47-way image classification set "tiles" from GitHub (Googlenet/mahjong_tile_detection); label vocabulary: bamboo suit, bamboo 1, bamboo 2, bamboo 3, bamboo 4, bamboo 5, bamboo 6, bamboo 7, bamboo 8, bamboo 9, char, char 1, char 2, char 3, char 4, char 6, char 7, char 8, char 9, dot suit, dot 1, dot 2, dot 3, dot 4, dot 5, dot 6, dot 7, dot 8, dot 9, dragon tile, green dragon, red dragon, white dragon, flower tile, flower 1, flower 2, flower 3, flower 4, season 1, season 2, season 3, season 4, wind tile, east wind, north wind, south wind, west wind.

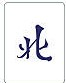
Label: wind tile

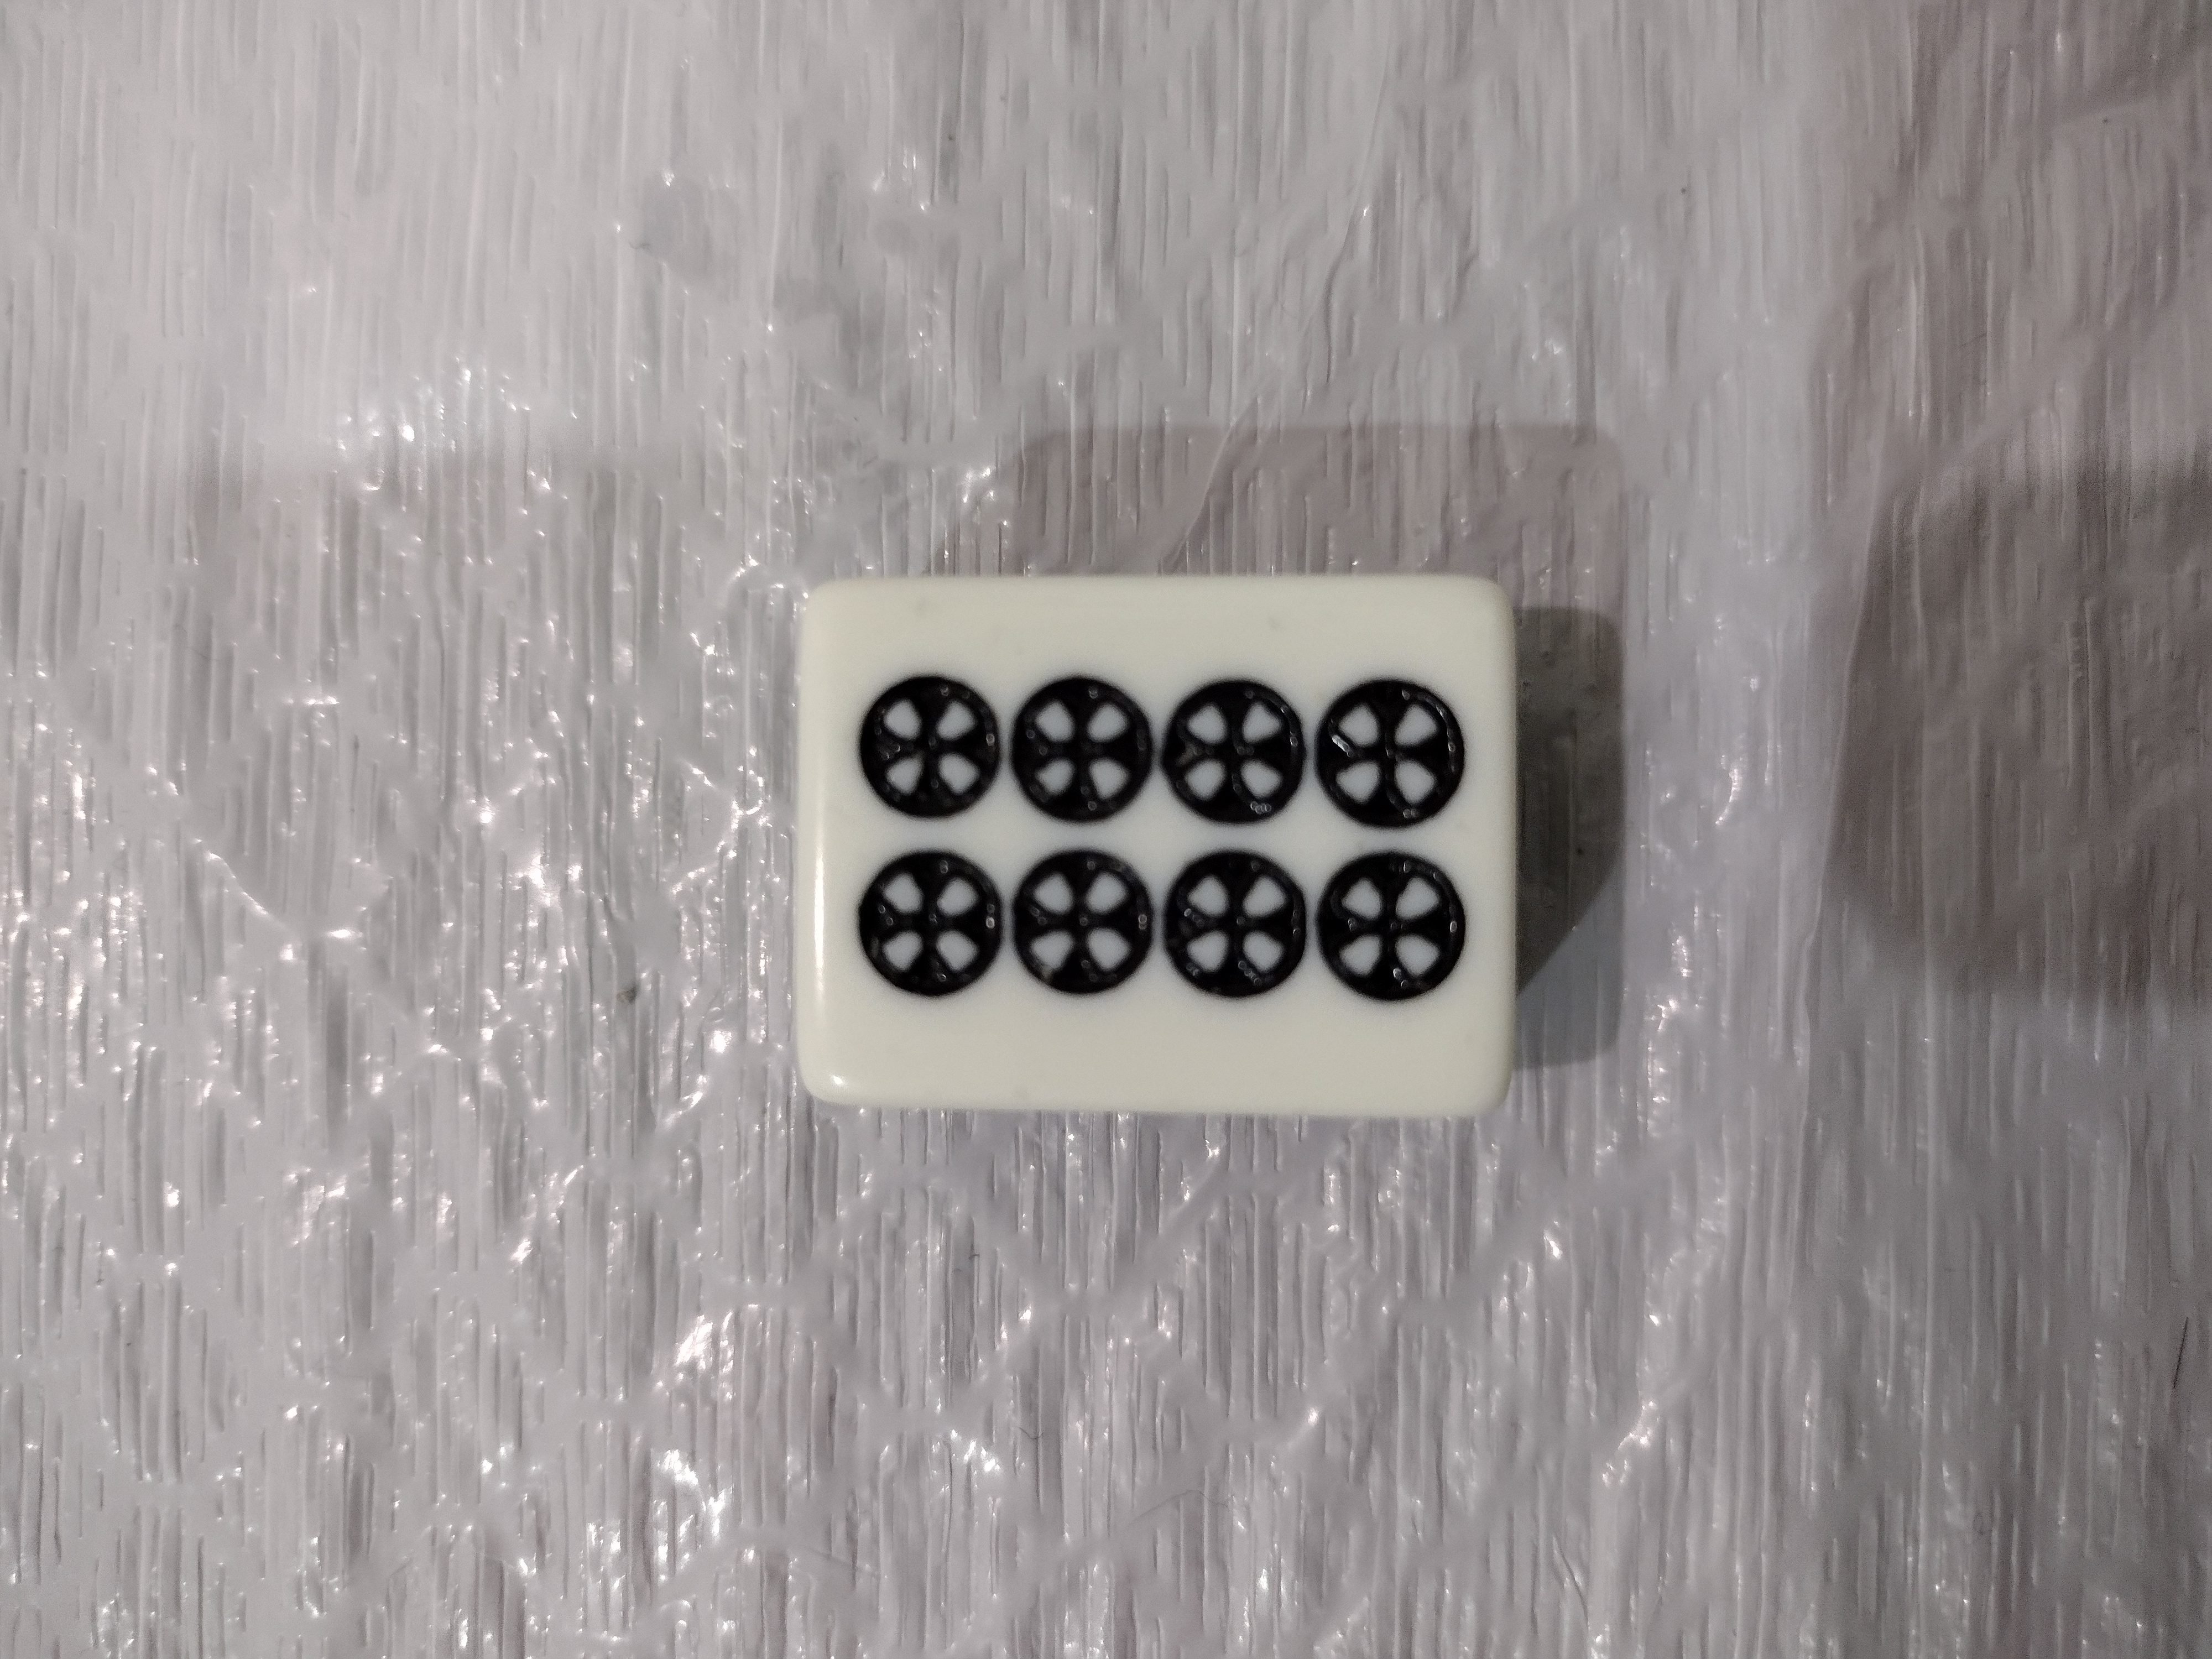
Label: dot 8

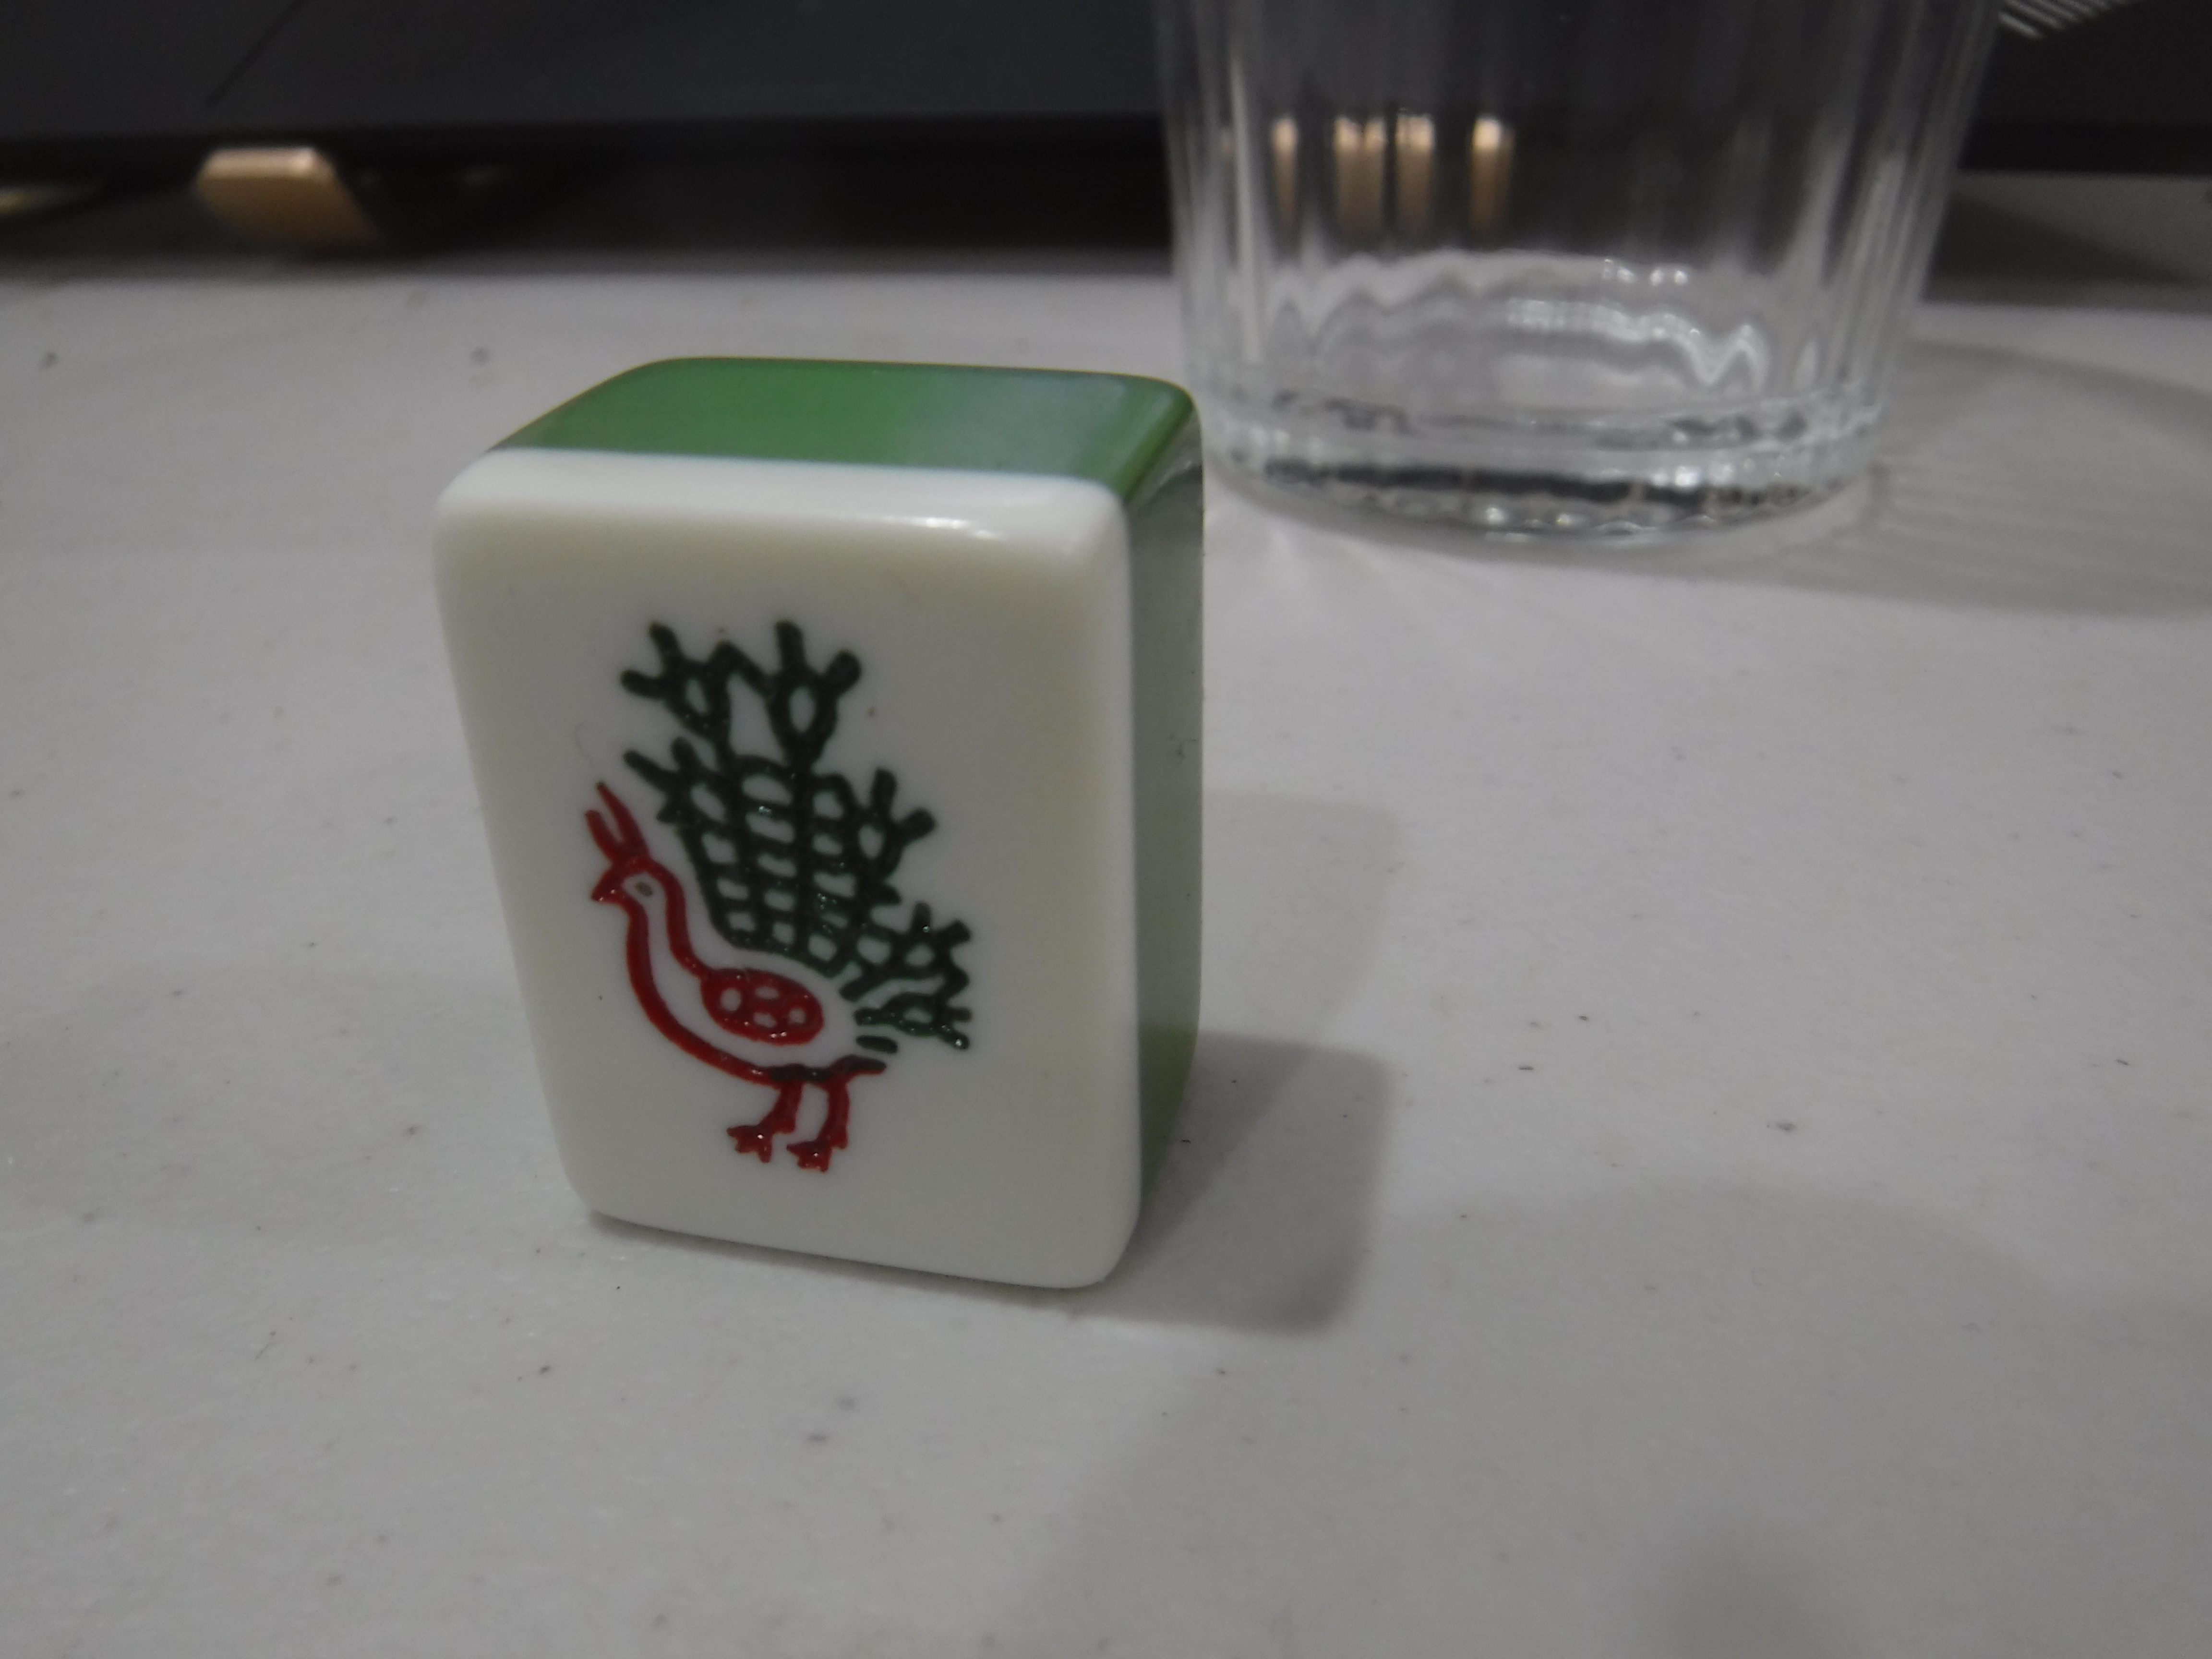
Label: bamboo 1

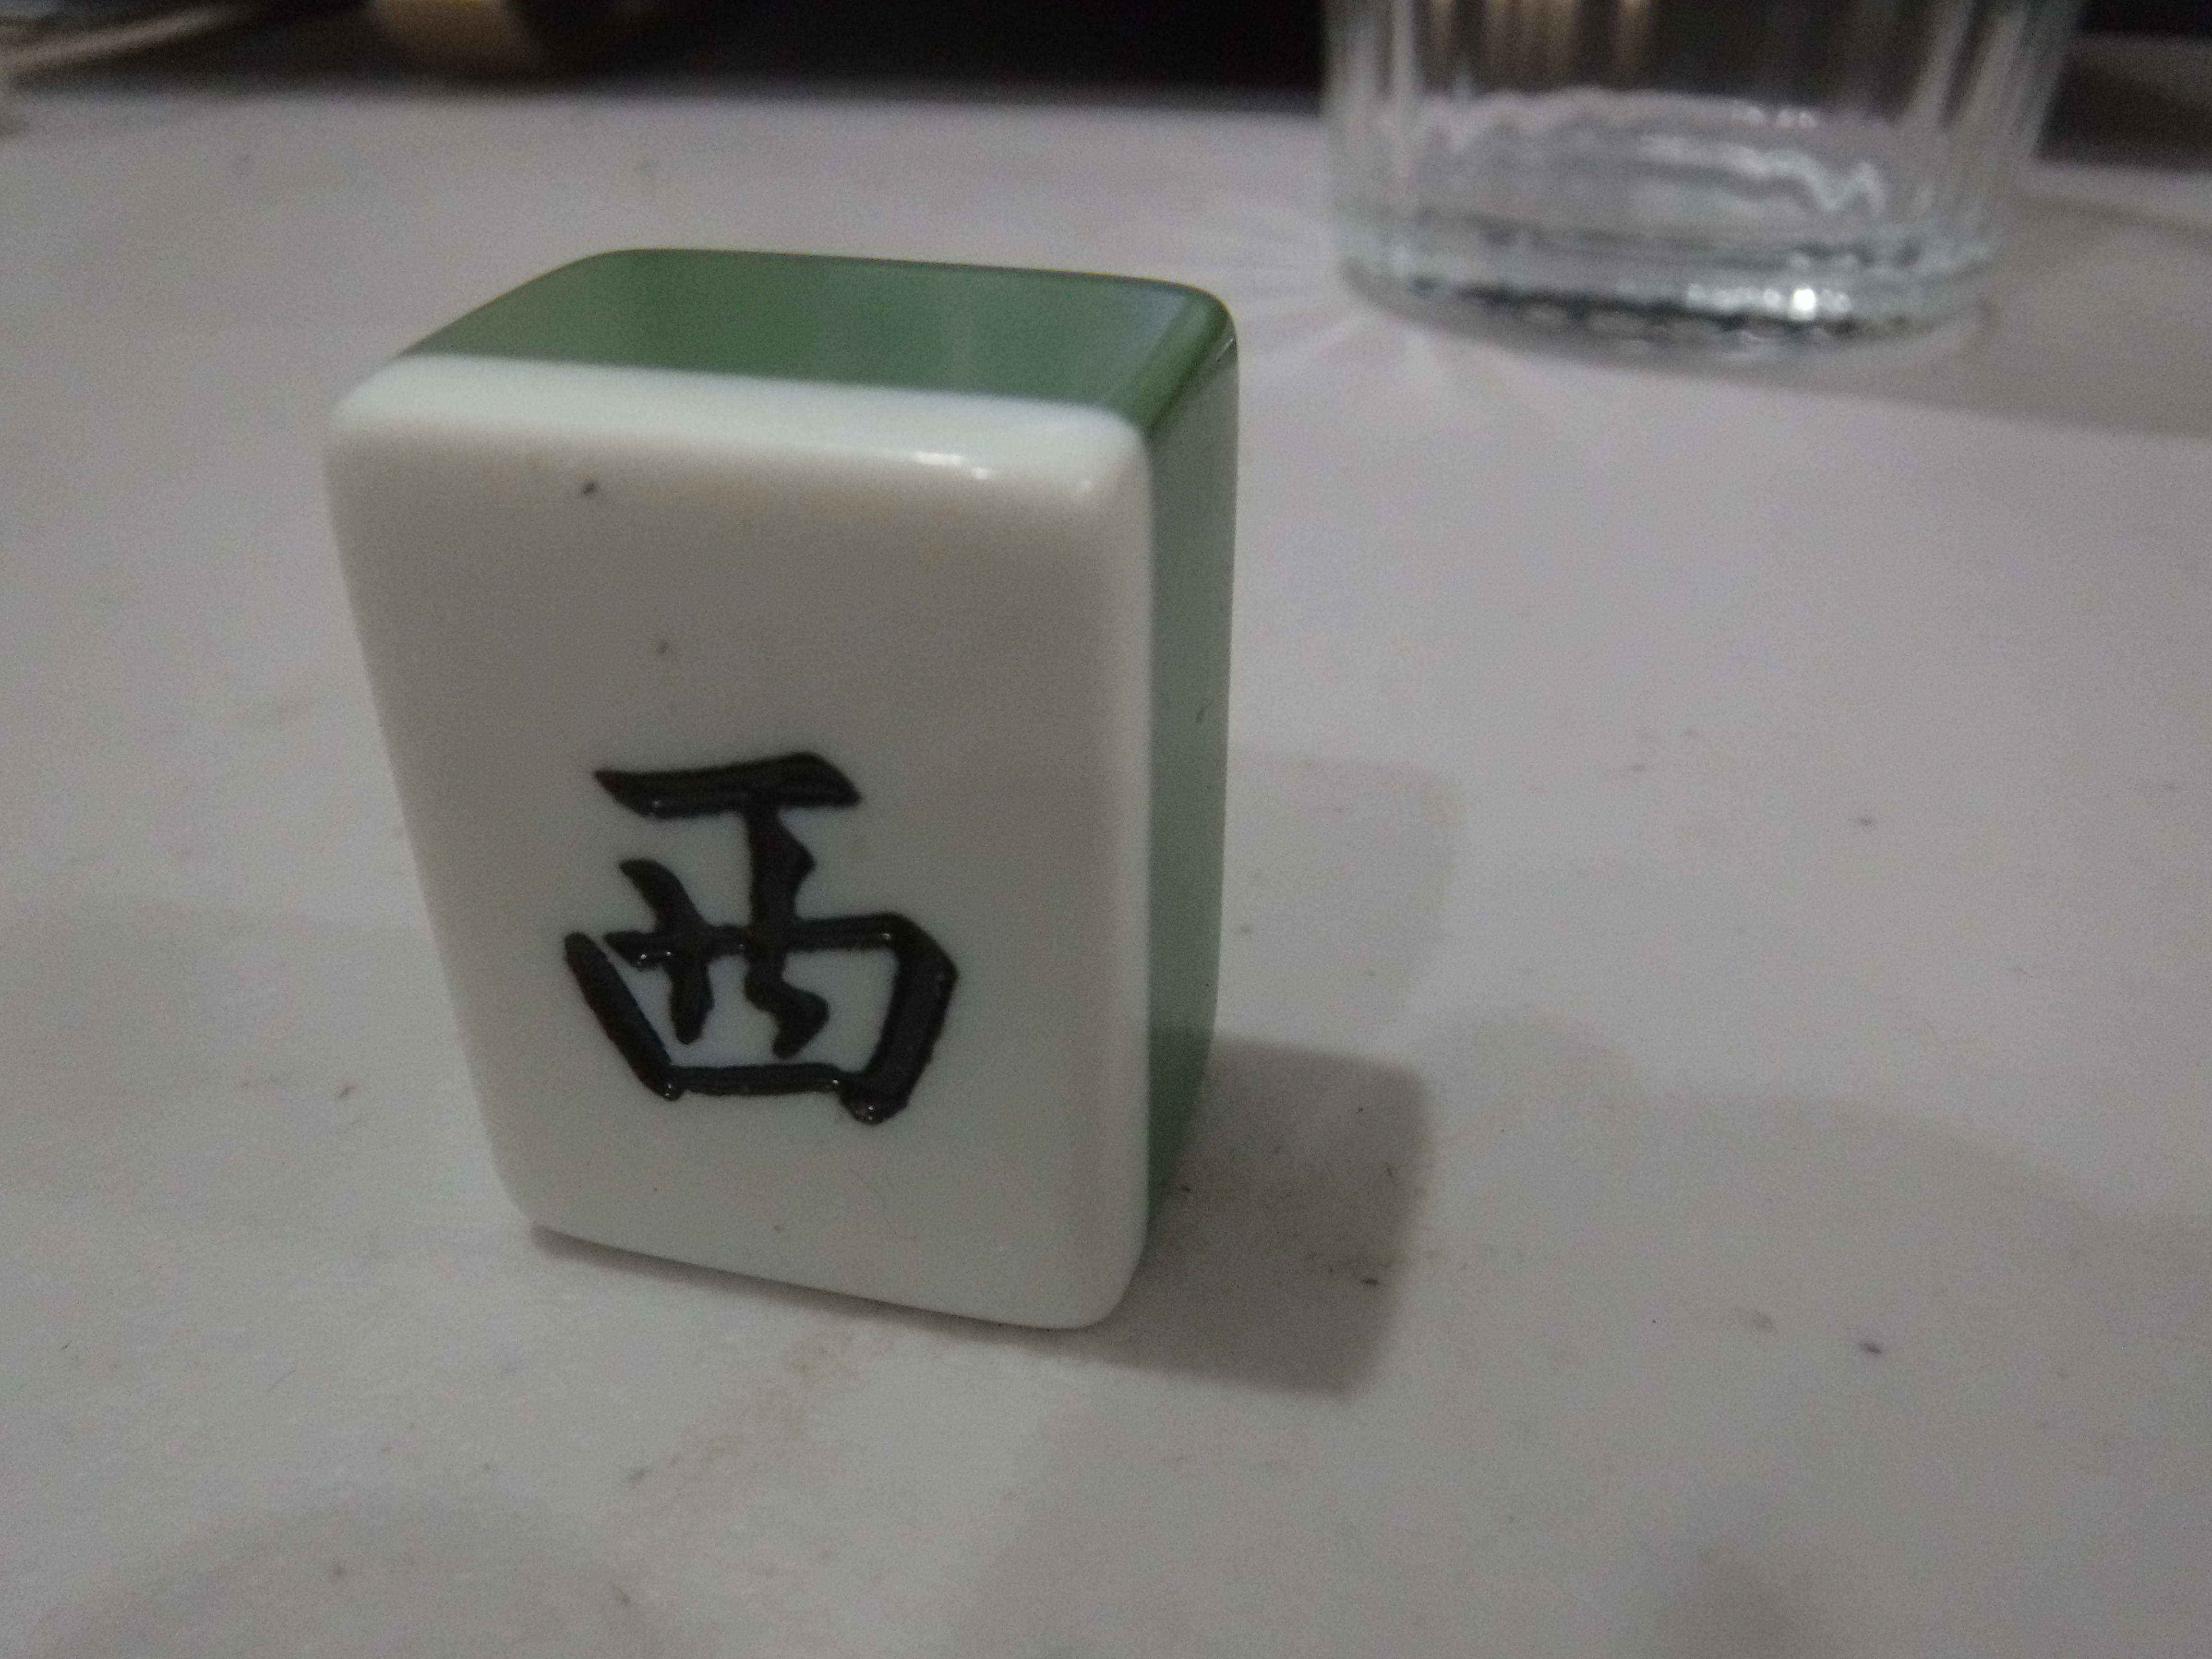
Label: west wind

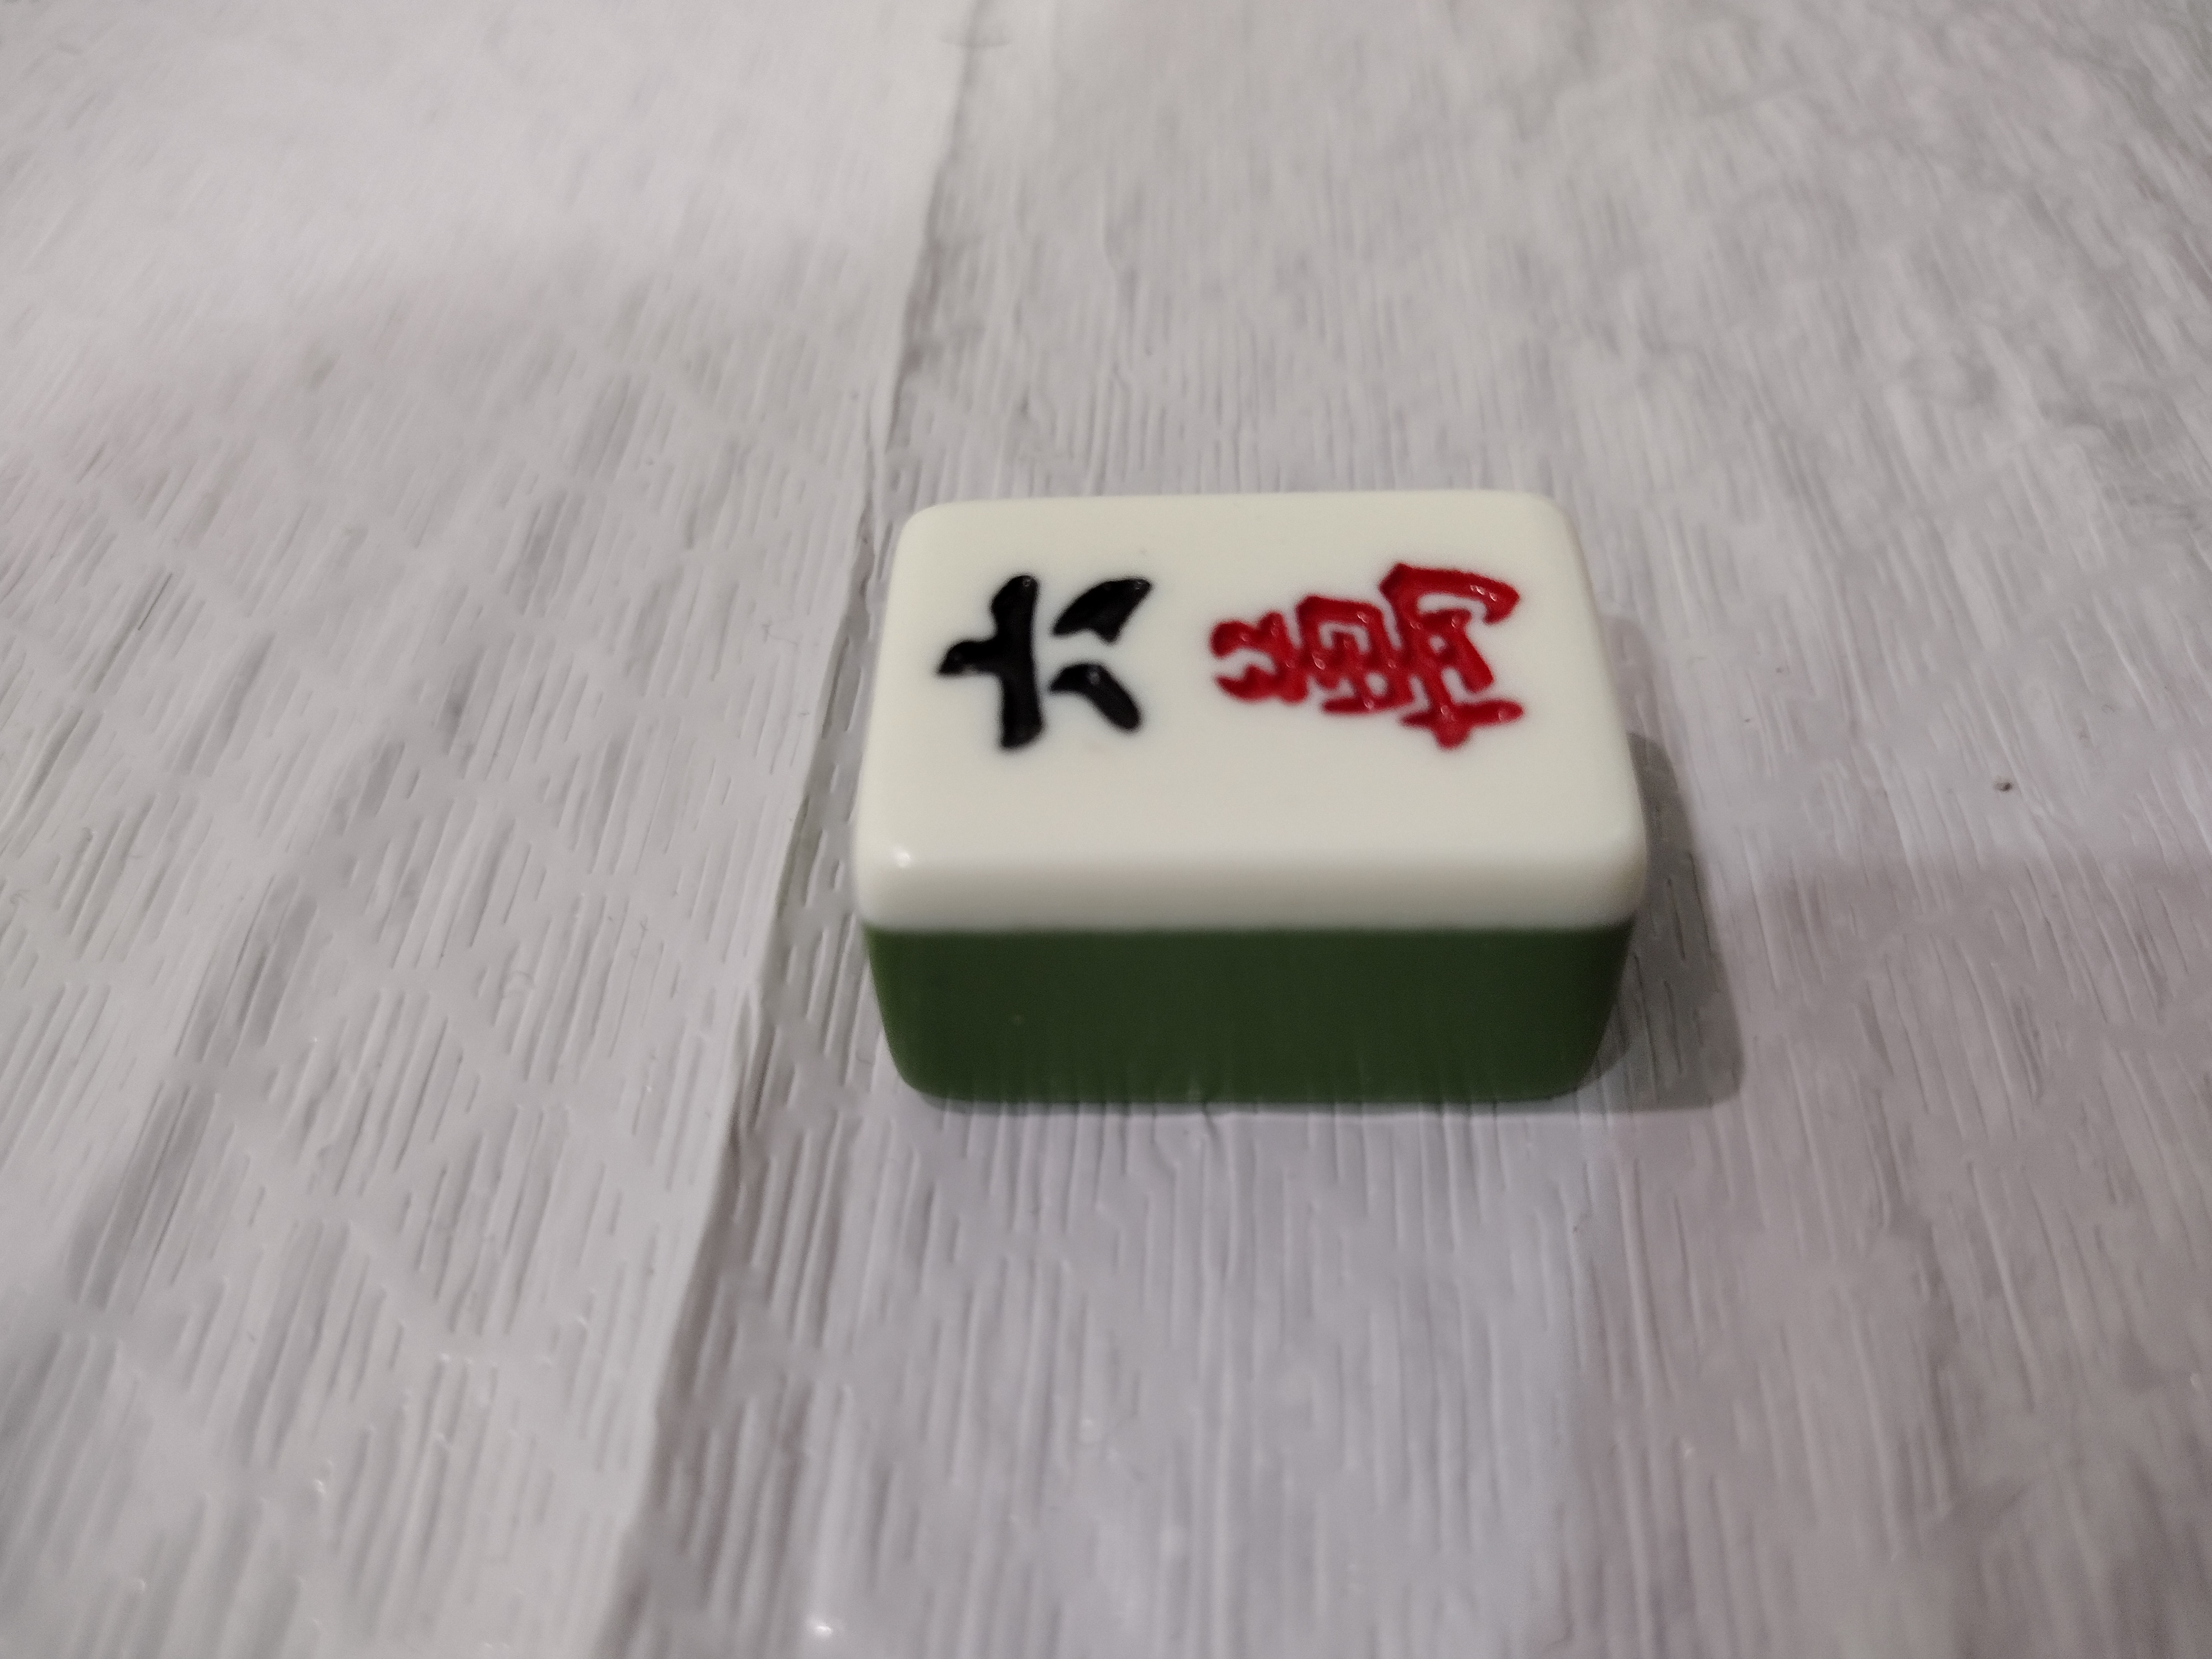
Label: char 6

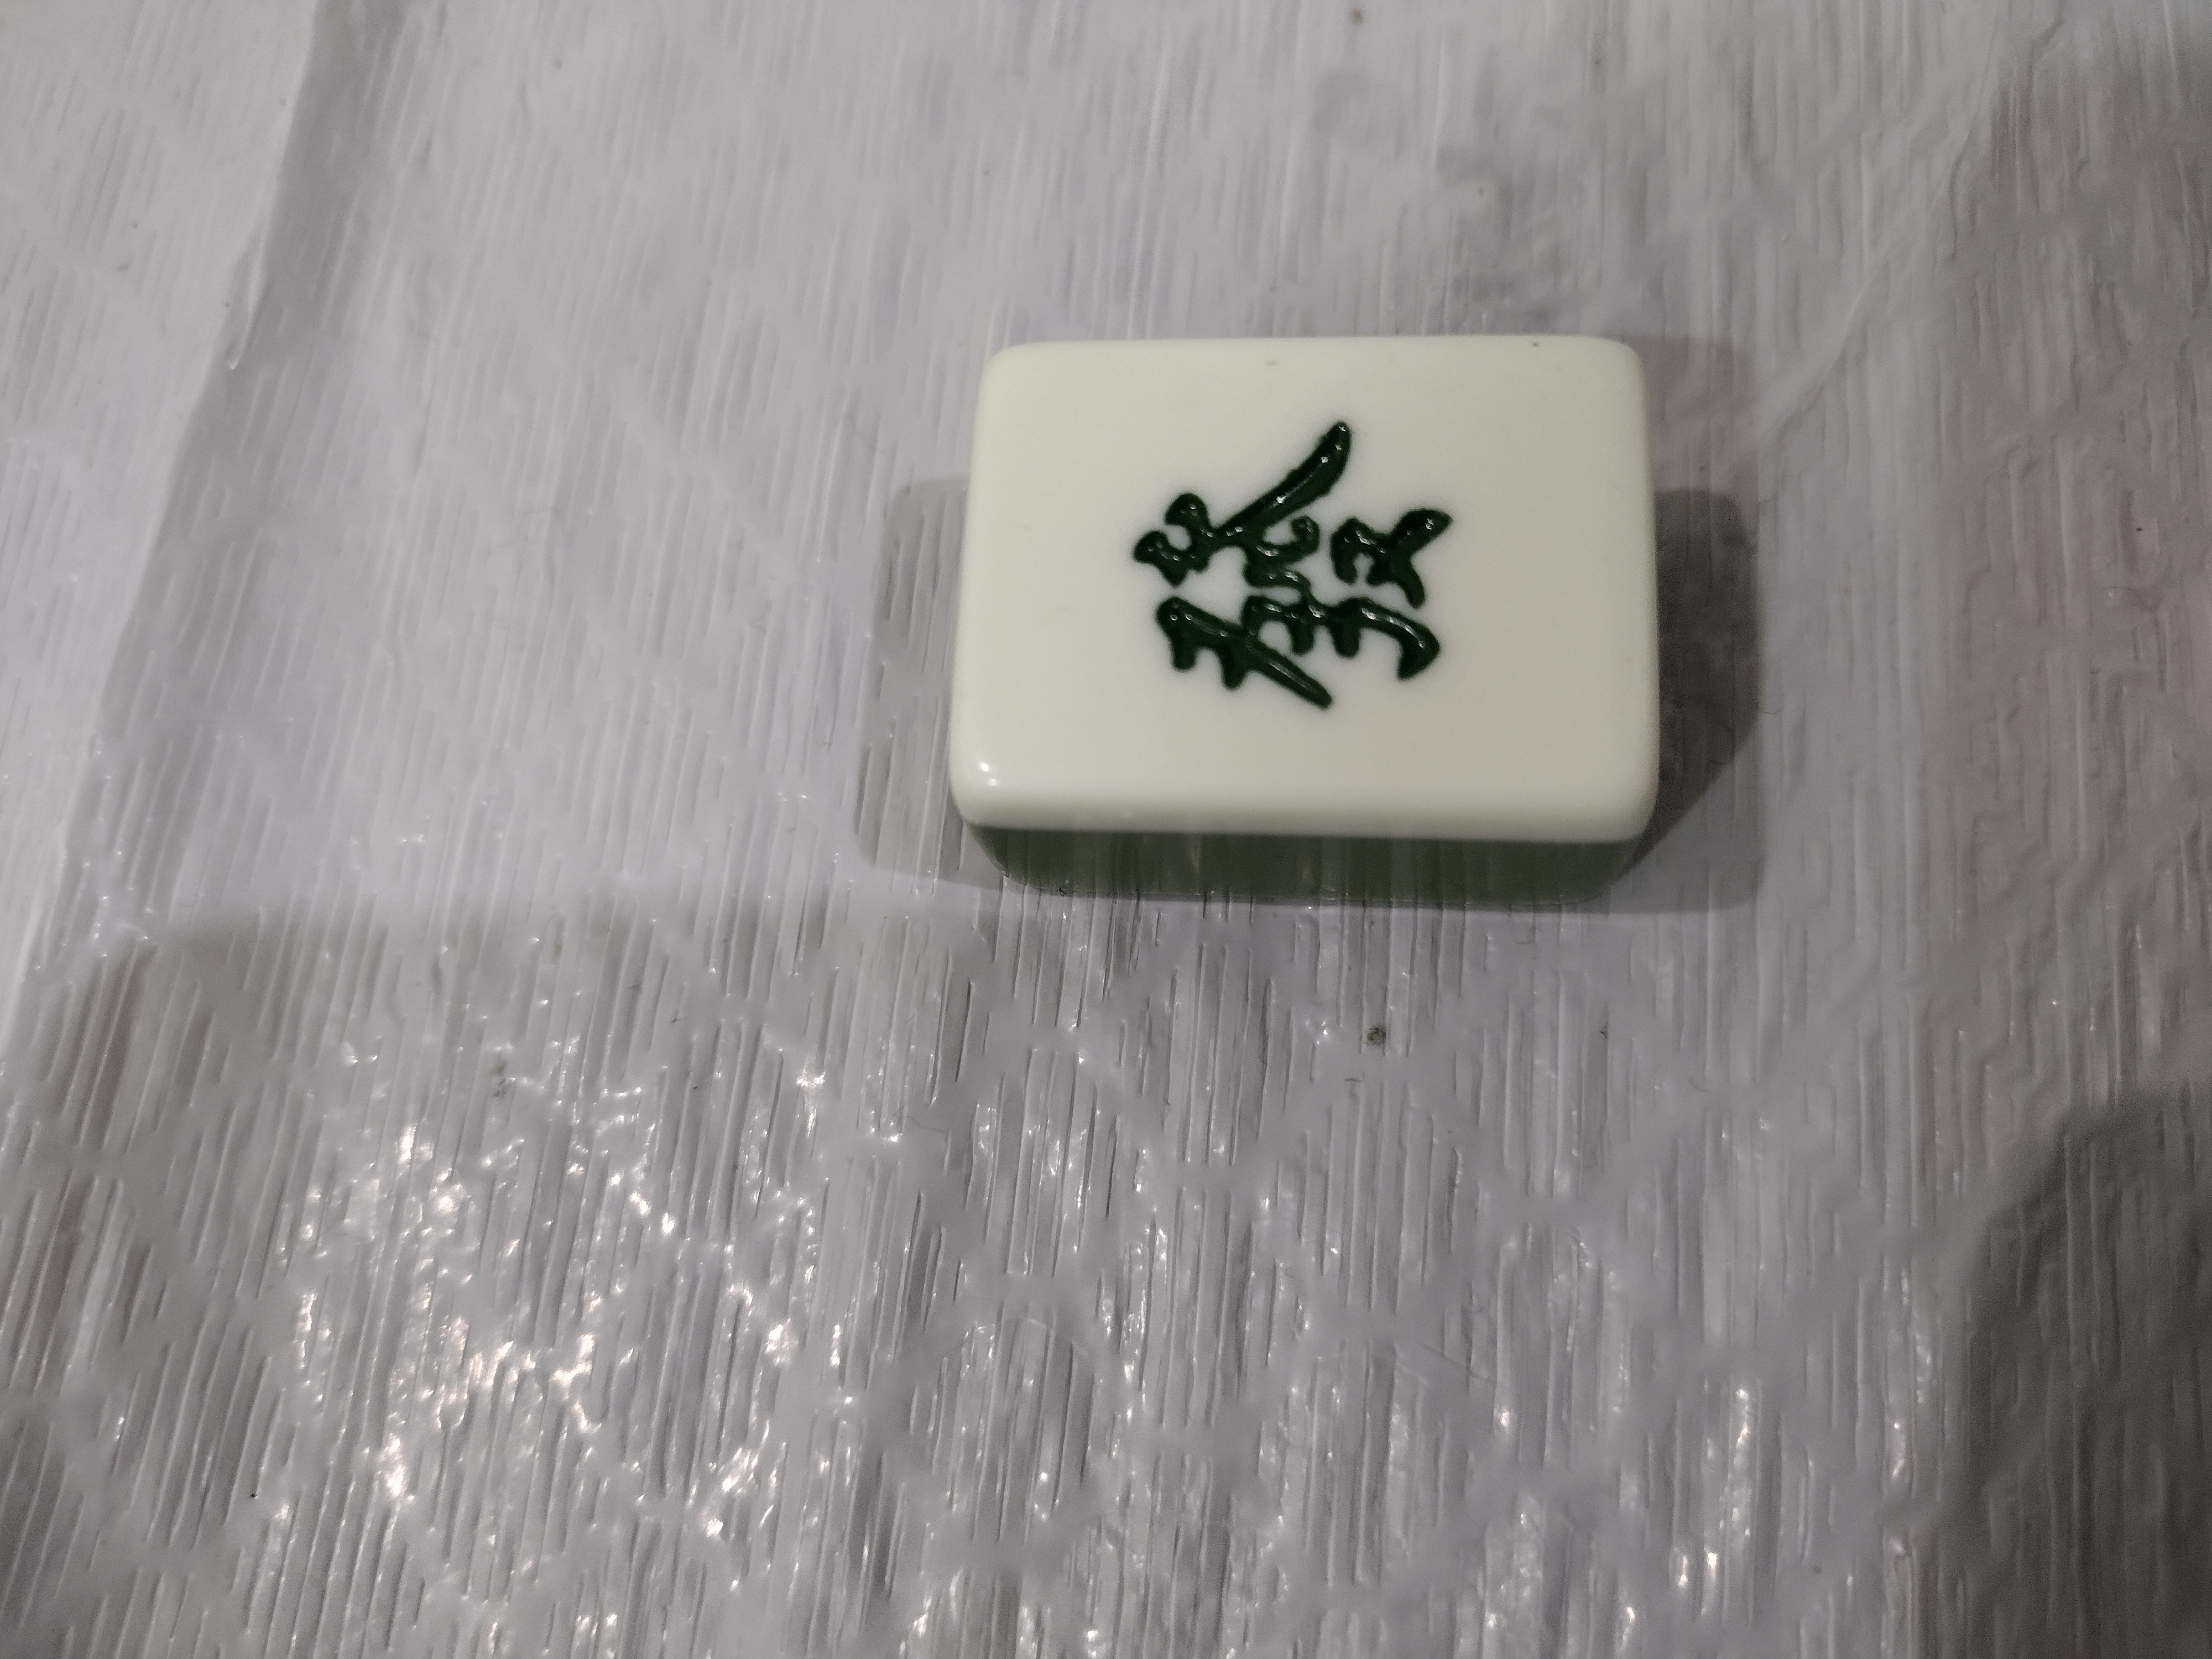
Label: green dragon
